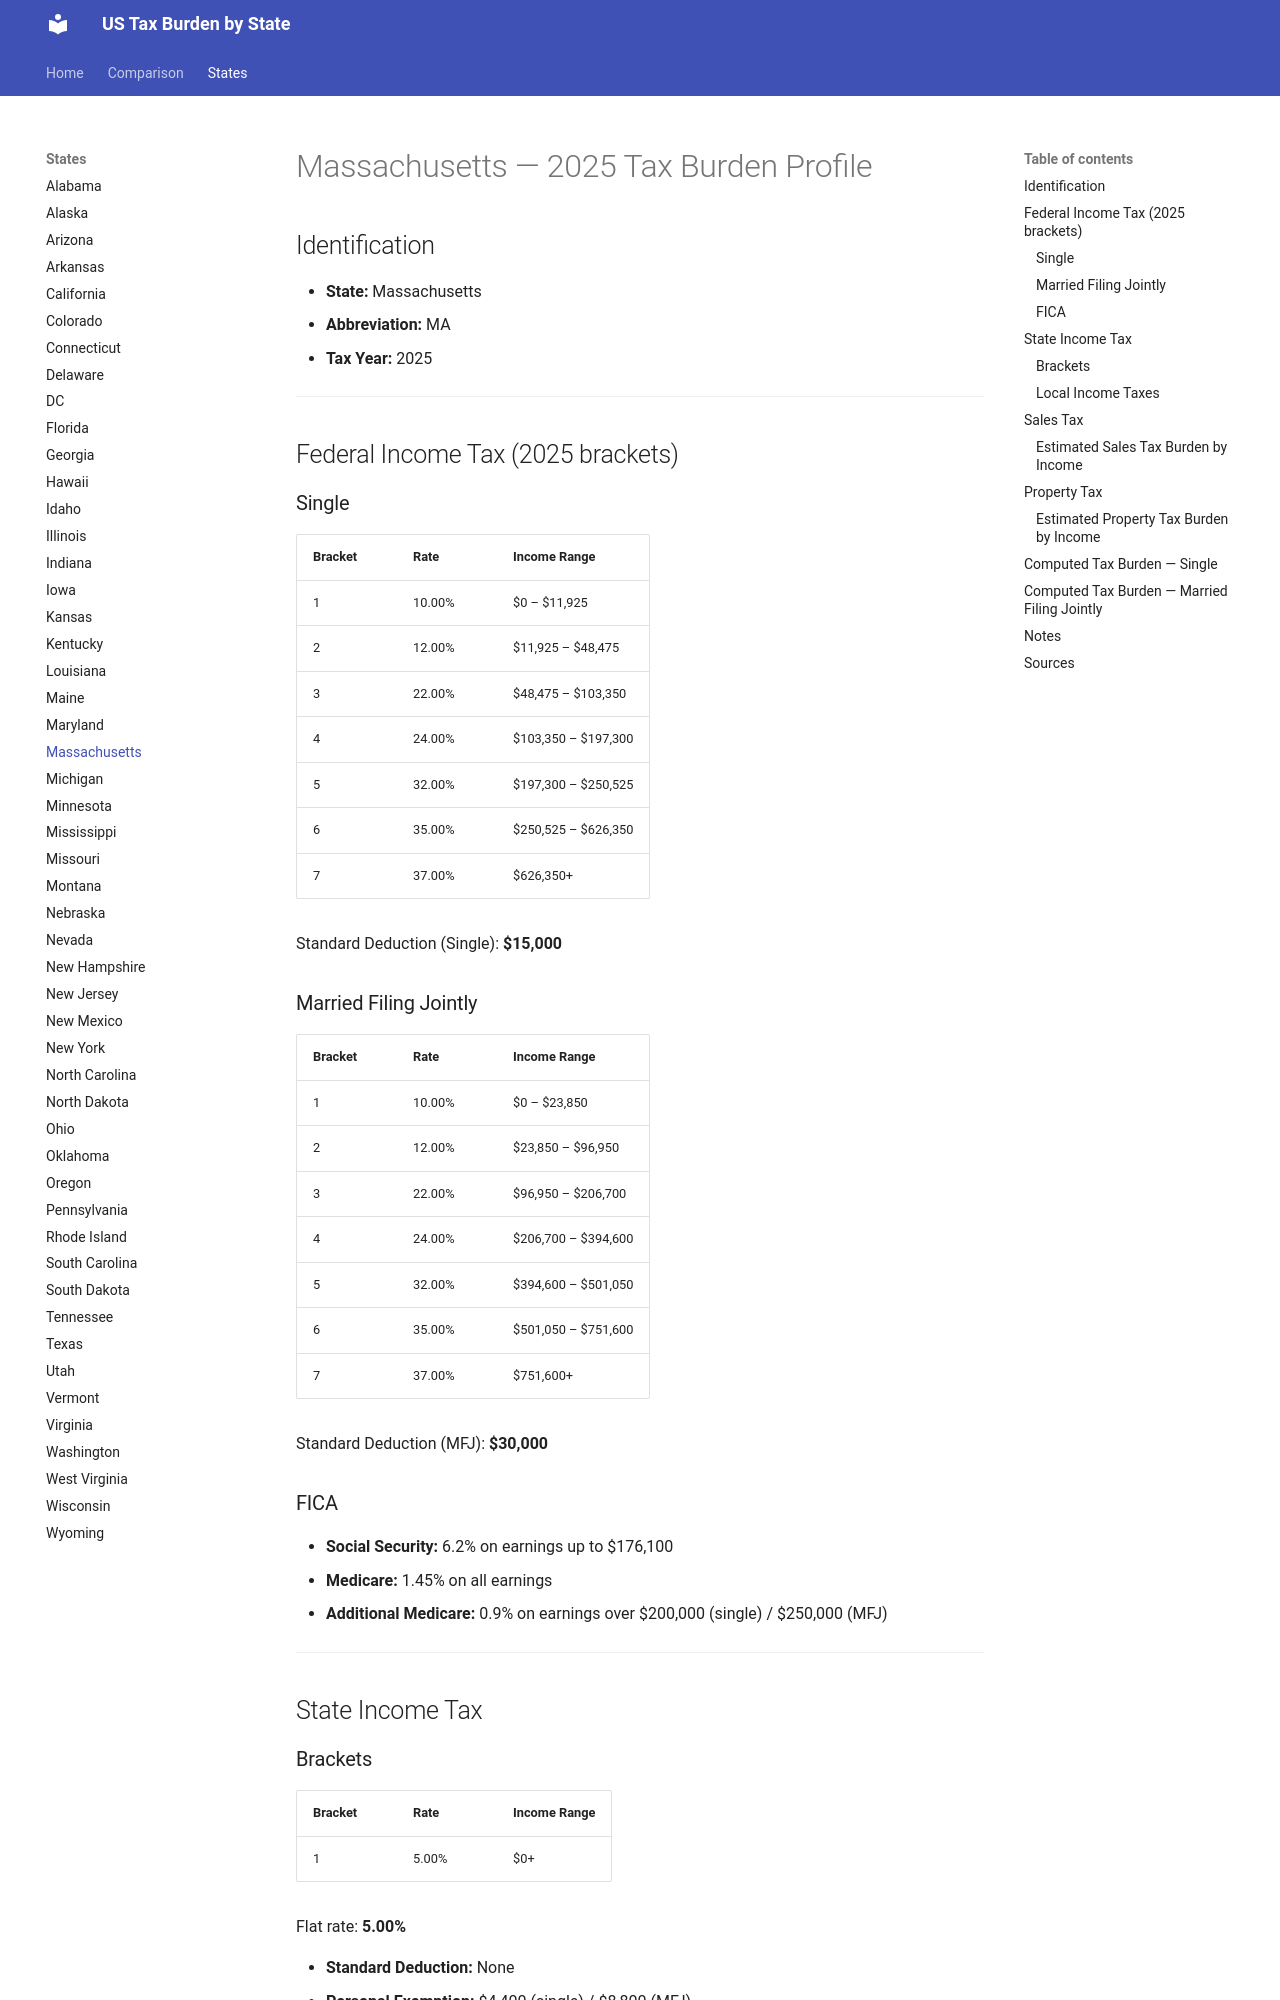

repository: jcmcneal/tax-burden-us · page: states/Massachusetts/index.html · generator: mkdocs

# Massachusetts — 2025 Tax Burden Profile

## Identification
- **State:** Massachusetts
- **Abbreviation:** MA
- **Tax Year:** 2025

---

## Federal Income Tax (2025 brackets)

### Single
| Bracket | Rate | Income Range |
|---------|------|-------------|
| 1 | 10.00% | $0 – $11,925 |
| 2 | 12.00% | $11,925 – $48,475 |
| 3 | 22.00% | $48,475 – $103,350 |
| 4 | 24.00% | $103,350 – $197,300 |
| 5 | 32.00% | $197,300 – $250,525 |
| 6 | 35.00% | $250,525 – $626,350 |
| 7 | 37.00% | $626,350+ |

Standard Deduction (Single): **$15,000**

### Married Filing Jointly
| Bracket | Rate | Income Range |
|---------|------|-------------|
| 1 | 10.00% | $0 – $23,850 |
| 2 | 12.00% | $23,850 – $96,950 |
| 3 | 22.00% | $96,950 – $206,700 |
| 4 | 24.00% | $206,700 – $394,600 |
| 5 | 32.00% | $394,600 – $501,050 |
| 6 | 35.00% | $501,050 – $751,600 |
| 7 | 37.00% | $751,600+ |

Standard Deduction (MFJ): **$30,000**

### FICA
- **Social Security:** 6.2% on earnings up to $176,100
- **Medicare:** 1.45% on all earnings
- **Additional Medicare:** 0.9% on earnings over $200,000 (single) / $250,000 (MFJ)

---

## State Income Tax

### Brackets

| Bracket | Rate | Income Range |
|---------|------|-------------|
| 1 | 5.00% | $0+ |

Flat rate: **5.00%**

- **Standard Deduction:** None
- **Personal Exemption:** $4,400 (single) / $8,800 (MFJ)

### Local Income Taxes
No local income taxes.

---

## Sales Tax
- **State rate:** 6.25%
- **Average local add-on:** 0.00%
- **Combined average:** 6.25%
- **Food taxable:** No

### Estimated Sales Tax Burden by Income
Based on consumption patterns (lower income = higher % of income spent on taxable goods):

| Gross Income | Est. Taxable Consumption | Sales Tax Burden | Effective Rate |
|-------------|------------------------|-----------------|---------------|
| $25,000 | $18,750 | $1,172 | 4.69% |
| $50,000 | $32,500 | $2,031 | 4.06% |
| $75,000 | $42,750 | $2,672 | 3.56% |
| $100,000 | $50,000 | $3,125 | 3.12% |
| $150,000 | $60,000 | $3,750 | 2.50% |
| $250,000 | $75,000 | $4,688 | 1.88% |
| $500,000 | $100,000 | $6,250 | 1.25% |
| $1,000,000 | $150,000 | $9,375 | 0.94% |

*Methodology: Taxable consumption estimated as % of income declining with income, reflecting marginal propensity to consume.*

---

## Property Tax
- **Effective rate:** 1.04% of home value
